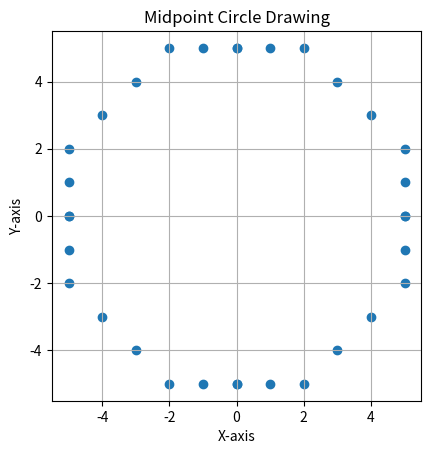

The matplotlib source for this figure:
import matplotlib.pyplot as plt

def draw_circle_midpoint(radius, xc, yc):
    points = []
    x = radius
    y = 0
    p = 1 - radius  # Initial decision parameter

    while x >= y:
        points.append((x + xc, y + yc))
        points.append((-x + xc, y + yc))
        points.append((x + xc, -y + yc))
        points.append((-x + xc, -y + yc))
        points.append((y + xc, x + yc))
        points.append((-y + xc, x + yc))
        points.append((y + xc, -x + yc))
        points.append((-y + xc, -x + yc))

        y += 1

        if p <= 0:
            p = p + 2 * y + 1
        else:
            x -= 1
            p = p + 2 * y - 2 * x + 1

    return points

def plot_circle(points, title):
    x_values, y_values = zip(*points)
    plt.scatter(x_values, y_values)
    plt.title(title)
    plt.xlabel('X-axis')
    plt.ylabel('Y-axis')
    plt.gca().set_aspect('equal', adjustable='box')
    plt.grid(True)
    plt.show()

# Example usage:
radius = 5
xc, yc = 0, 0

# Midpoint Circle algorithm
midpoint_circle_points = draw_circle_midpoint(radius, xc, yc)
plot_circle(midpoint_circle_points, 'Midpoint Circle Drawing')
